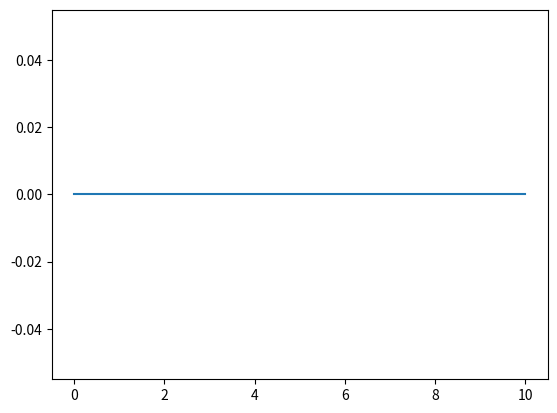
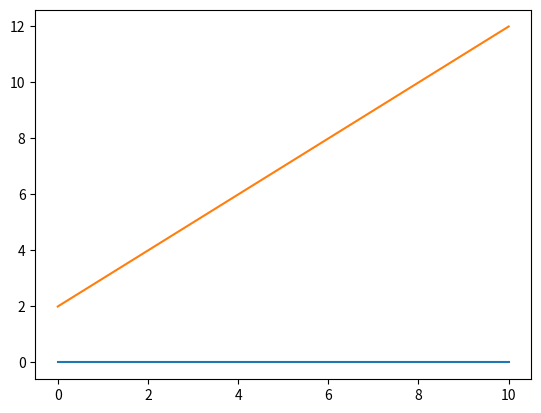
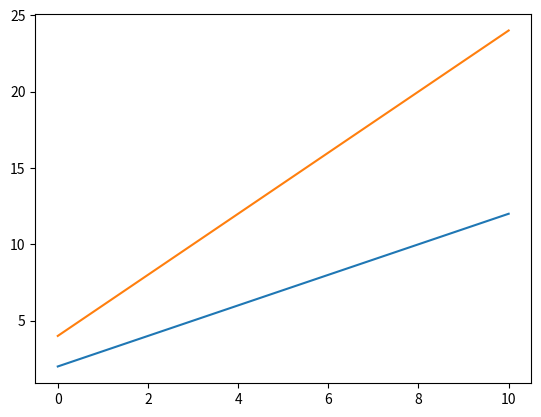
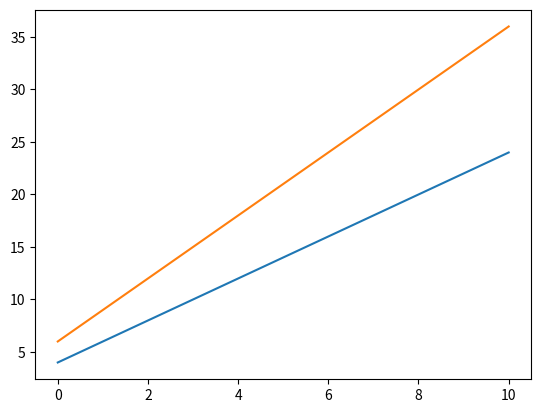
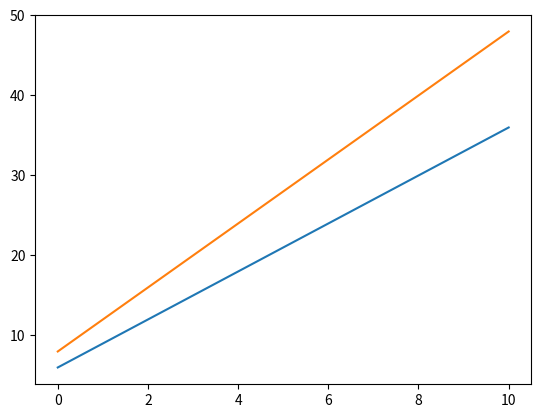
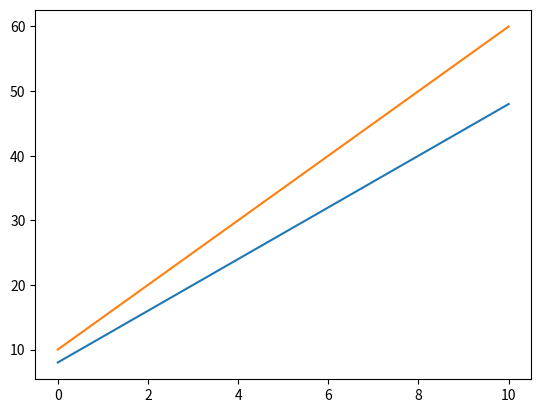
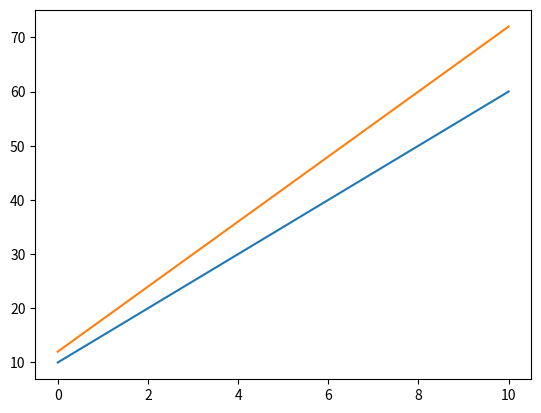
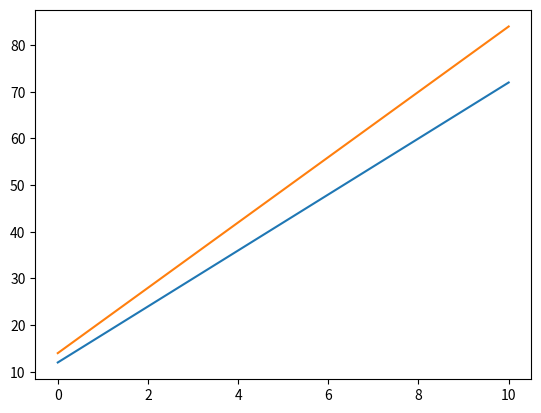
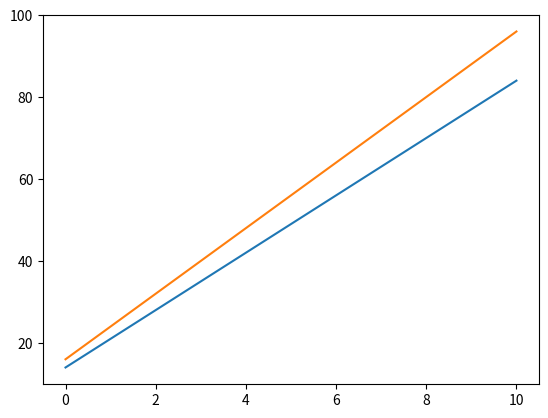
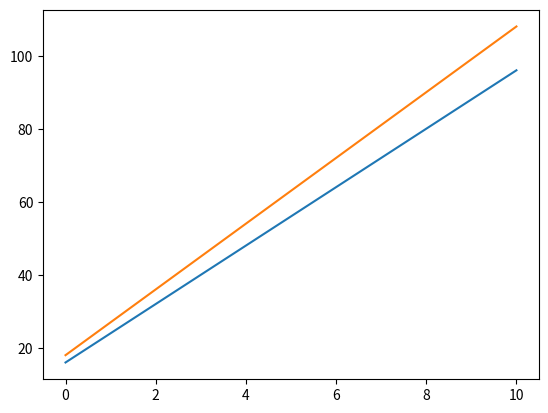
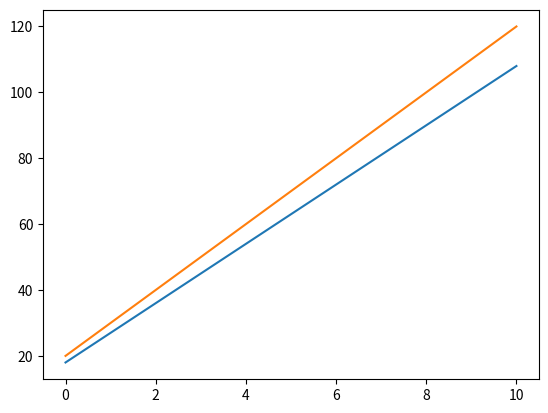
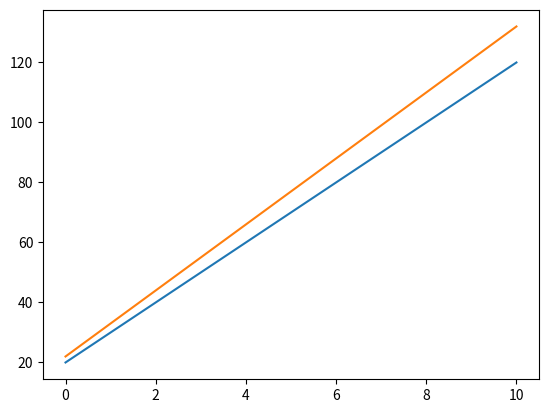
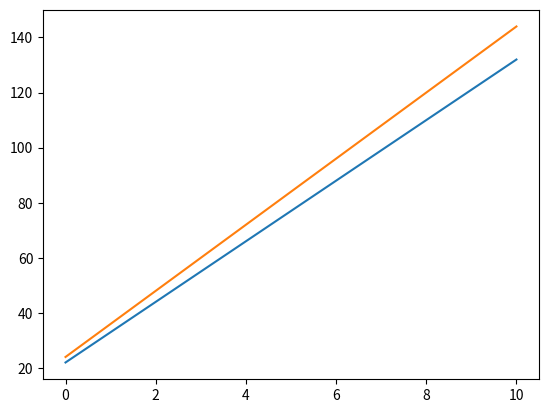
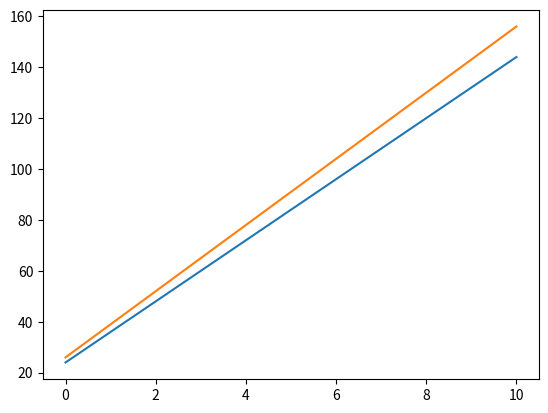
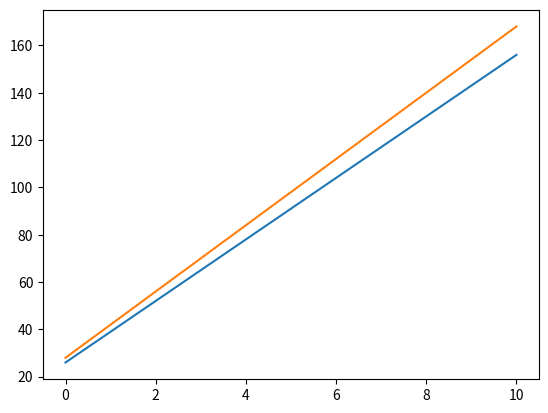
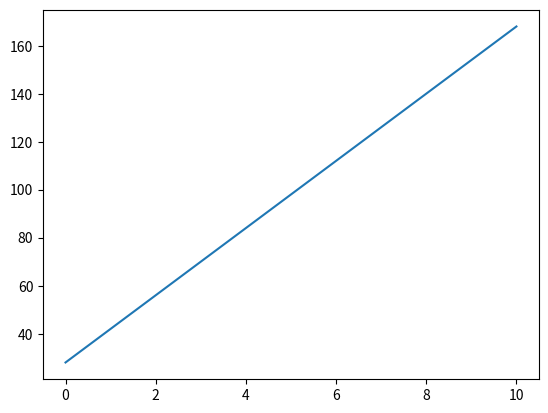

Recreate these plots in Python, in order.
import matplotlib.pyplot as plt 

def f_lin(a,b):
    x = []
    y = []
    
    for i in range(0,11):
        x.append(i)
        y.append(x[i]*a+b)
    plt.plot(x,y)
    return x,y

for i in range(15):
    x, y = f_lin(i, i *2)
    plt.figure()
    plt.plot(x,y)
    plt.savefig("foto_{0}".format(i))